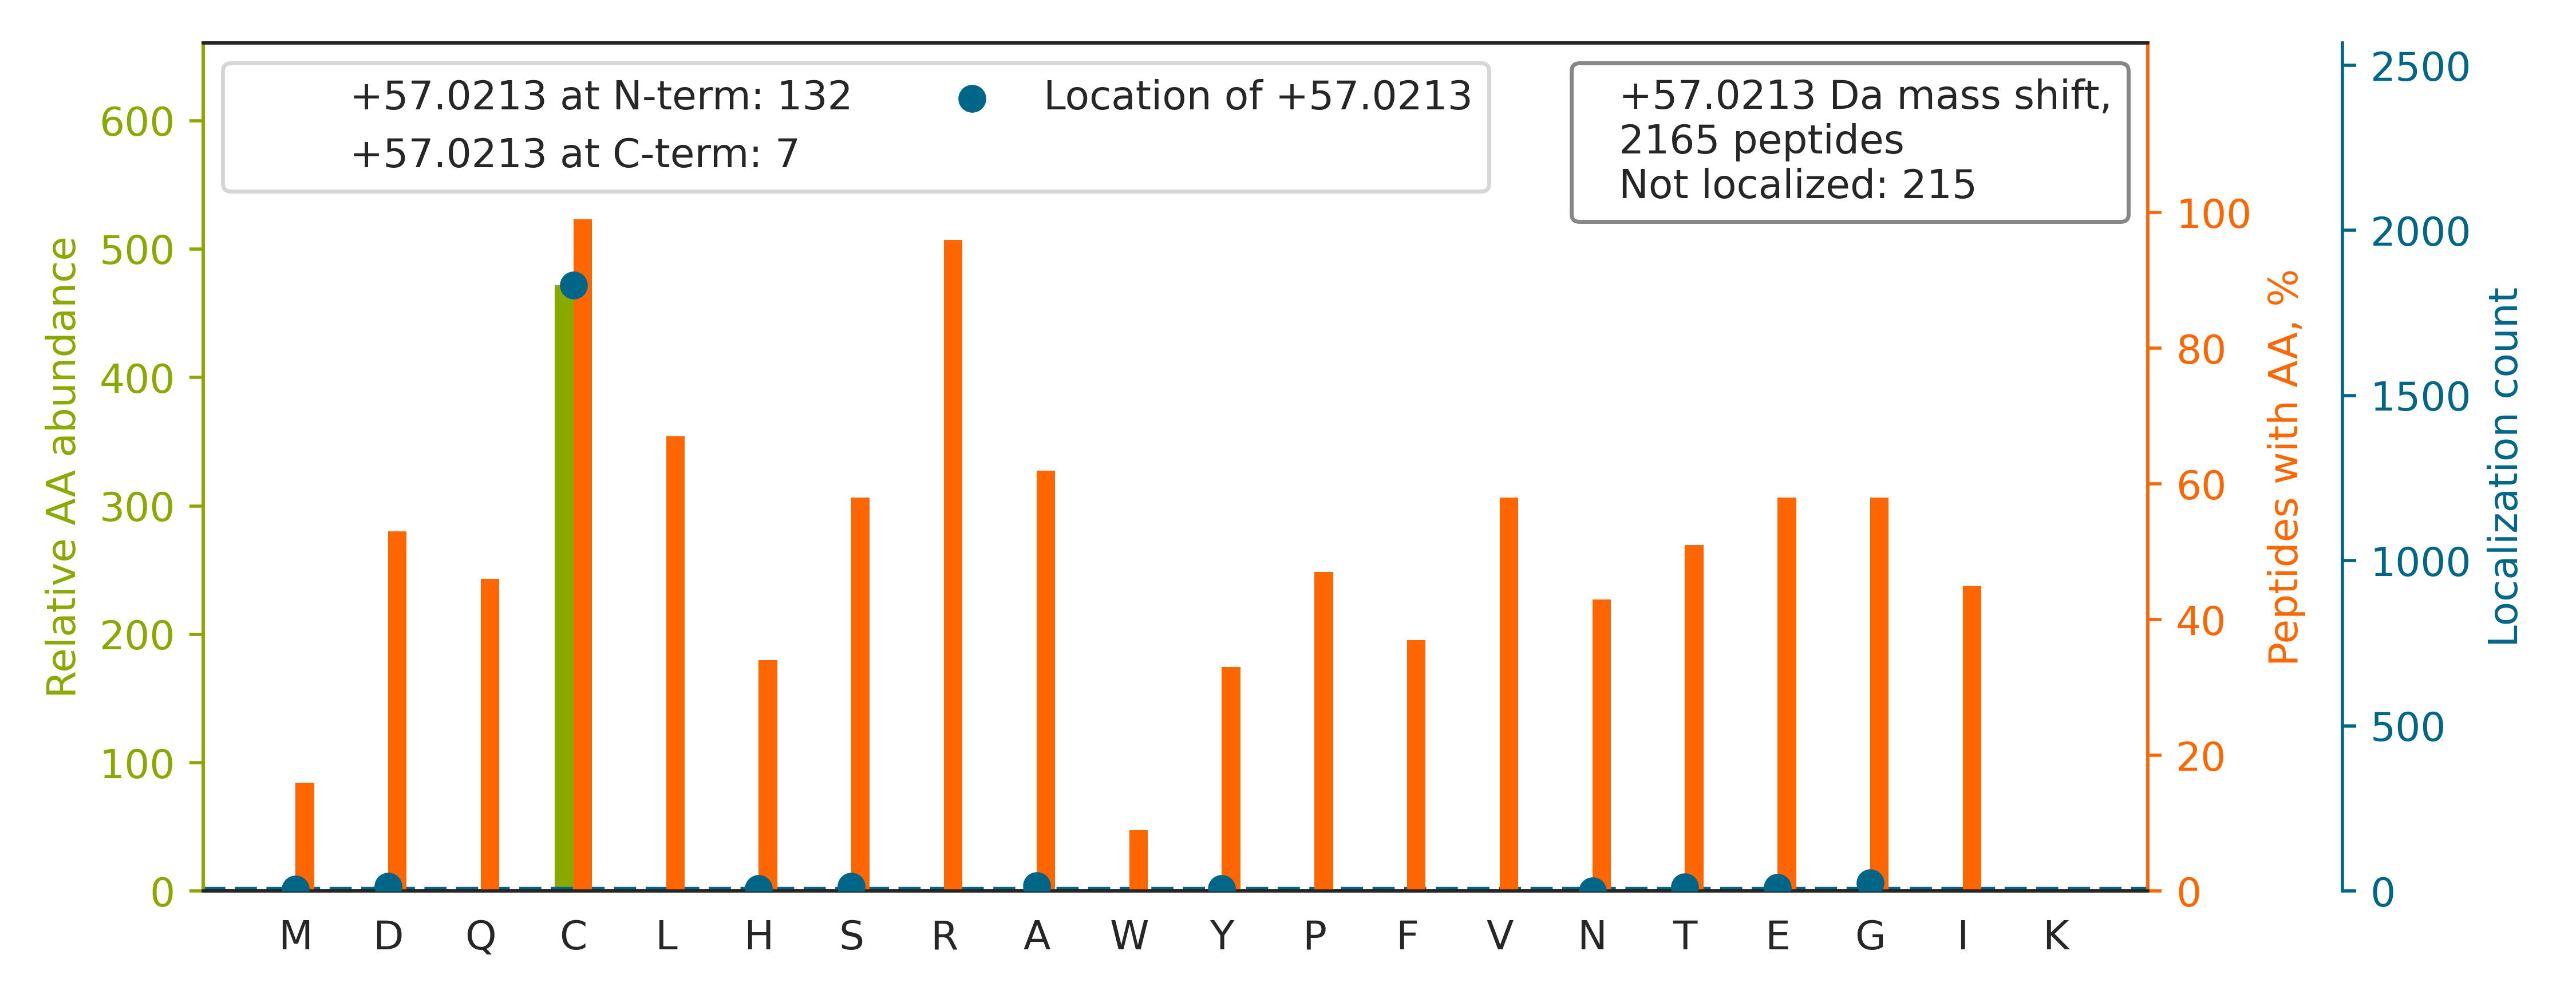

Data behind this chart, as committed beside it:
top isoform	localization score	spectrum
EGDC[+57]GFGDGGPSGASGR	0.9895	Exp1_Rep1_Frac1.14083.14083.2
AESC[+57]GSGNSTGYQIR	0.8831	Exp1_Rep1_Frac2.12102.12102.2
AAASGQPRPEM[+57]QCPAEHEEDMYR	0.8641	Exp1_Rep1_Frac2.13812.13812.4
TREEE[+57]CHFYAGGQVYPGEASR	0.03826	Exp1_Rep1_Frac2.15286.15286.3
YTAESSDTLC[+57]PR	1	Exp1_Rep1_Frac2.16313.16313.2
SPSSDSWTC[+57]ADTSTER	0.924	Exp1_Rep1_Frac2.16347.16347.2
DTQTSITDSC[+57]AVYR	0.9107	Exp1_Rep1_Frac2.17719.17719.2
VLHEAEGHIVTCET[+57]NTGEVYR	0.9891	Exp1_Rep1_Frac2.17945.17945.3
AGSDGESIGNC[+57]PFSQR	0.9994	Exp1_Rep1_Frac2.18083.18083.2
C[+57]NEEHPAYLASDEITTVR	0.893	Exp1_Rep1_Frac2.19443.19443.3
GSVAEAEDC[+57]YNTALR	0.992	Exp1_Rep1_Frac2.20492.20492.2
VTEAPC[+57]YPGAPSTEASGQTGPQEPTSAR	0.8973	Exp1_Rep1_Frac2.20563.20563.3
SQAC[+57]GGNLGSIEELR	0.9051	Exp1_Rep1_Frac2.21435.21435.2
LNQVC[+57]FDDDGTSSPQDR	0.9892	Exp1_Rep1_Frac2.22648.22648.2
SDPEELREPQQSFSEAQQQLC[+57]NTR	0.9352	Exp1_Rep1_Frac2.23096.23096.3
DWDSPYSHDLDTSADSVGNAC[+57]R	0.9294	Exp1_Rep1_Frac2.23368.23368.3
GVNEDTYSGILDC[+57]AR	0.9298	Exp1_Rep1_Frac2.24993.24993.2
TC[+57]ETGEPMEAESGDTSSEGPAQVYLPGR	0.901	Exp1_Rep1_Frac2.25454.25454.3
FVDEEDGGDGQAGPDEGEVDSCLR		Exp1_Rep1_Frac2.25559.25559.3
AAAGELQEDSGLC[+57]VLAR	0.9176	Exp1_Rep1_Frac2.26434.26434.2
EVFSSC[+57]SSEVVLSGDDEEYQR	0.903	Exp1_Rep1_Frac2.26763.26763.3
EYLQTHWEEEEC[+57]QQDVSLLR	0.9247	Exp1_Rep1_Frac2.27301.27301.3
EC[+57]REPELGLEELLR	0.9921	Exp1_Rep1_Frac2.28627.28627.3
MTVDESGQLISCSMDDTVR		Exp1_Rep1_Frac2.29168.29168.2
TVEC[+57]EEGSEDDESLREMVELAAQR	0.9024	Exp1_Rep1_Frac2.30414.30414.3
LDQEDALLGSYPVDDGC[+57]R	0.9172	Exp1_Rep1_Frac2.30541.30541.2
VDSDTLC[+57]TEEVFPTAGAGTDLR	0.9393	Exp1_Rep1_Frac2.30662.30662.2
QEPLGSDSEGVNC[+57]LAYDEAIMAQQDR	0.9938	Exp1_Rep1_Frac2.30757.30757.3
SLLC[+57]GEDEAADENPESQEMLEEQLVR	0.9113	Exp1_Rep1_Frac2.31398.31398.3
LGTPDEQLE[+57]MANCQAVILSVEDDTGHR	0.1094	Exp1_Rep1_Frac2.31590.31590.3
EGC[+57]EAIVDTGTSLMVGPVDEVR	0.8784	Exp1_Rep1_Frac2.31679.31679.2
TFC[+57]GTPEYLAPEVLEDNDYGR	0.892	Exp1_Rep1_Frac2.32006.32006.3
ALVLDC[+57]HYPEDEVGQEDEAESDIFSIR	0.9216	Exp1_Rep1_Frac2.32070.32070.3
LQMEAGLC[+57]EEQLNQADALLQSDVR	0.9245	Exp1_Rep1_Frac2.32880.32880.3
VDEFPLCG[+57]HMVSDEYEQLSSEALEAAR	0.5667	Exp1_Rep1_Frac2.32982.32982.3
HDDSSDNFCEADDIQS[+57]PEAEYVDLLLNPER	0.6335	Exp1_Rep1_Frac2.33783.33783.3
FAPEMDDYVGTFLEG[+57]CQDDPER	0.01311	Exp1_Rep1_Frac2.34375.34375.3
SGGGGGGGGCGGGGG[+57]VSSLR	0.01144	Exp1_Rep1_Frac2.9400.9400.2
TSSVSNPQDSVGSPC[+57]SR	0.9182	Exp1_Rep1_Frac3.13037.13037.2
YEQGTGC[+57]WQGPNR	0.9894	Exp1_Rep1_Frac3.16311.16311.2
NEAIQAAHDAVAQEGQC[+57]R	0.008727	Exp1_Rep1_Frac3.17693.17693.2
LGNYAGAVQDC[+57]ER	0.9019	Exp1_Rep1_Frac3.19623.19623.2
TSC[+57]GSPNYAAPEVISGR	0.9042	Exp1_Rep1_Frac3.19967.19967.2
VVGSVGQHTGEPVEELALSHC[+57]GR	0.902	Exp1_Rep1_Frac3.20726.20726.4
LC[+57]NLEEGSPGSGTYTR	0.9919	Exp1_Rep1_Frac3.20862.20862.2
TEC[+57]YGYALGDATR	0.9202	Exp1_Rep1_Frac3.20867.20867.2
ERPTPSLNNNC[+57]TTSEDSLVLYNR	0.9933	Exp1_Rep1_Frac3.21266.21266.3
TLNEADC[+57]ATVPPAIR	0.9917	Exp1_Rep1_Frac3.22577.22577.2
SGQVYSFGC[+57]NDEGALGR	0.8901	Exp1_Rep1_Frac3.22902.22902.2
QLSSSVTGLTNIEEENC[+57]QR	0.994	Exp1_Rep1_Frac3.25176.25176.2
EYGSCS[+57]HHYQQLLQSLEQGAQEESR	0.9242	Exp1_Rep1_Frac3.25429.25429.4
YSNSDVIIYVGCGER		Exp1_Rep1_Frac3.26567.26567.2
FAC[+57]NGTVIEHPEYGEVIQLQGDQR	0.9343	Exp1_Rep1_Frac3.27359.27359.4
ESGYC[+57]TGHEPDSLEFSTVGGWVSTR	0.9205	Exp1_Rep1_Frac3.28426.28426.3
AC[+57]LISLGYDVENDRQGEAEFNR	0.006542	Exp1_Rep1_Frac3.28621.28621.3
LASPSGSTSSGLEVVAPEGTSAPGGGPGTLD[+57]DSAT…	0.6032	Exp1_Rep1_Frac3.30115.30115.4
VQEAPIDEHWIIEC[+57]NDGVFQR	0.9009	Exp1_Rep1_Frac3.30663.30663.3
C[+57]FSIDNPGYEPEVVAVHPGGDTVAIGGVDGNVR	0.9917	Exp1_Rep1_Frac3.30761.30761.3
YSDVEVPASVTGYSFASDGDSGTC[+57]SPLR	0.9242	Exp1_Rep1_Frac3.31397.31397.3
DLLNRVDSDTLCT[+57]EEVFPTAGAGTDLR	0.2606	Exp1_Rep1_Frac3.31431.31431.3
... 2,105 more rows
